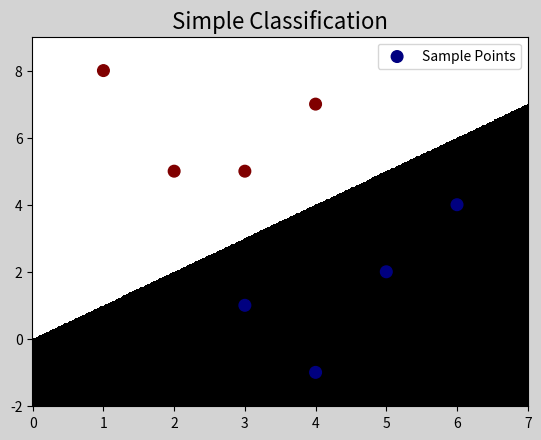

Source code (Python):
"""
demo04_simple.py
"""
import numpy as np
import matplotlib.pyplot as mp
x = np.array([
    [3, 1],
    [2, 5],
    [1, 8],
    [6, 4],
    [5, 2],
    [3, 5],
    [4, 7],
    [4, -1]])
y = np.array([0, 1, 1, 0, 0, 1, 1, 0])
# 绘制分类边界线
l,r = x[:,0].min()-1,x[:,0].max()+1
b,t = x[:,].min()-1,x[:,1].max()+1
# 把可视区间划分为500*500
n = 500
grid_x,grid_y = np.meshgrid(np.linspace(l,r,n),np.linspace(b,t,n))
# 模拟使用模型，得到点阵中每个坐标的类别
grid_z = np.piecewise(grid_x,[grid_x>grid_y,grid_x<grid_y],[0,1])
# 画图
mp.figure('Simple Classification',facecolor='lightgray')
mp.title('Simple Classification',fontsize=16)
mp.scatter(x[:,0],x[:,1],c=y,cmap='jet',label='Sample Points',s=70,zorder=3)
# 调用mp.pcolormesh()绘制分类边界线
# 根据参数，把可视区间拆分成坐标网格，由于每个网格都有相应的类别，可以使用cmap为每个网格填充颜色
mp.pcolormesh(grid_x,grid_y,grid_z,cmap='gray')
mp.legend()
mp.show()